Photos from the image-classification dataset "data" in the GitHub repository pfichefet/thesis. Its 3 classes are: ginseng, magnesium, mint.

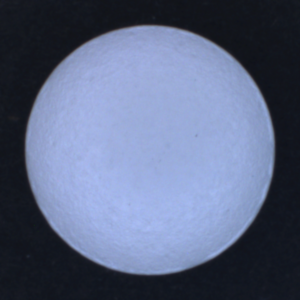
Label: magnesium

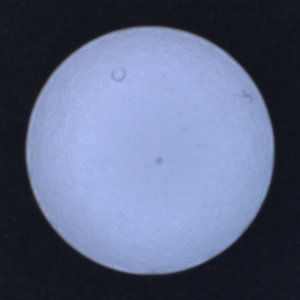
Label: magnesium

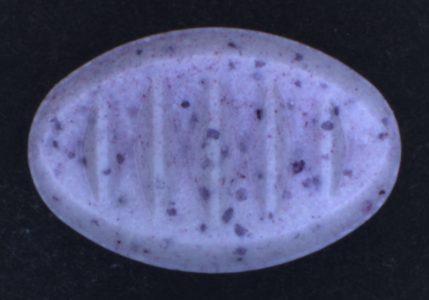
Label: mint

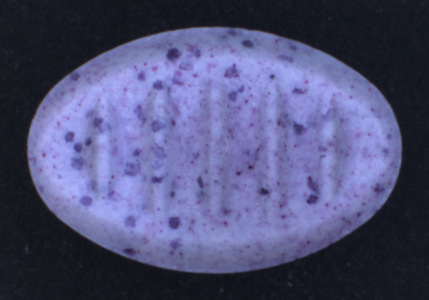
Label: mint

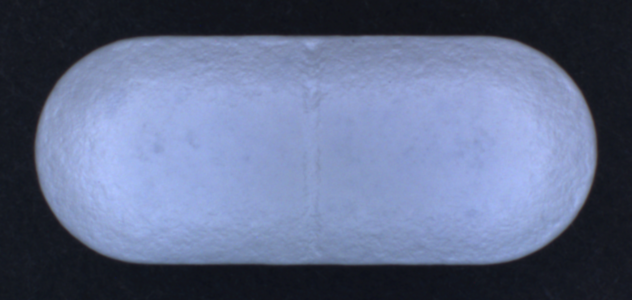
Label: ginseng

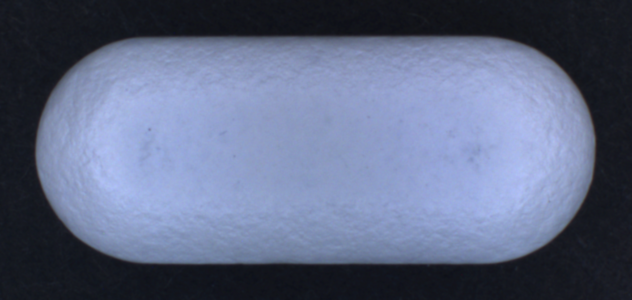
Label: ginseng
